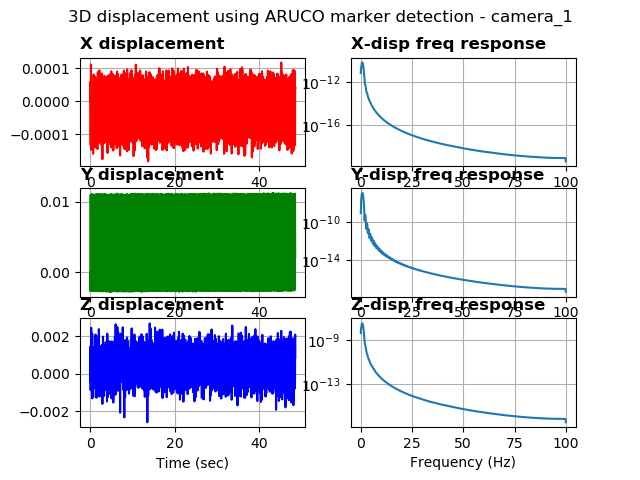

The data file committed next to this chart (first rows):
%time, field.header.seq, field.header.stamp, field.header.frame_id, field.image_seq, field.transforms0.fiducial_id, field.transforms0.transform.translation.…, field.transforms0.transform.translation.…, field.transforms0.transform.translation.…, field.transforms0.transform.rotation.x, field.transforms0.transform.rotation.y, field.transforms0.transform.rotation.z, field.transforms0.transform.rotation.w, field.transforms0.image_error, field.transforms0.object_error, field.transforms0.fiducial_area
1681064605564720392, 1, 1681064605564720392, camera_1, 3, 0, 0.09675, 0.2343, 2.955, -0.9992, -0.0121, 0.009901, 0.03585, 0.0001026, 1.55166531437722e-05, 19215
1681064605584823608, 2, 1681064605584823608, camera_1, 5, 0, 0.09681, 0.232, 2.957, -0.9995, -0.01207, 0.01036, 0.02557, 0.0008999, 0.0001361, 19224
1681064605594763517, 3, 1681064605594763517, camera_1, 6, 0, 0.09681, 0.2316, 2.956, -0.9996, -0.0119, 0.01179, 0.02227, 0.000199, 3.0081989098064864e-05, 19238
1681064605614750623, 4, 1681064605614750623, camera_1, 8, 0, 0.09677, 0.233, 2.955, -0.9994, -0.012, 0.009266, 0.03121, 0.001581, 0.0002389, 19231
1681064605624688386, 5, 1681064605624688386, camera_1, 9, 0, 0.09678, 0.2346, 2.956, -0.9993, -0.01195, 0.01254, 0.03258, 0.0002434, 3.679254046618934e-05, 19215
1681064605634798526, 6, 1681064605634798526, camera_1, 10, 0, 0.09675, 0.2366, 2.957, -0.9993, -0.01189, 0.009336, 0.0345, 0.001234, 0.0001867, 19203
1681064605644637584, 7, 1681064605644637584, camera_1, 11, 0, 0.0967, 0.2387, 2.956, -0.9992, -0.01218, 0.01014, 0.03628, 0.001993, 0.0003014, 19203
1681064605654743909, 8, 1681064605654743909, camera_1, 12, 0, 0.09672, 0.2408, 2.956, -0.9992, -0.01212, 0.009701, 0.03613, 0.001072, 0.0001622, 19201
1681064605664737462, 9, 1681064605664737462, camera_1, 13, 0, 0.09668, 0.2428, 2.957, -0.9993, -0.0122, 0.01238, 0.03207, 0.0004445, 6.726451870451285e-05, 19195
1681064605674825429, 10, 1681064605674825429, camera_1, 14, 0, 0.09666, 0.2442, 2.956, -0.9993, -0.01198, 0.01167, 0.03287, 0.0008096, 0.0001224, 19204
1681064605694746255, 11, 1681064605694746255, camera_1, 16, 0, 0.09661, 0.2452, 2.955, -0.9993, -0.0119, 0.01102, 0.03467, 0.002227, 0.0003367, 19216
1681064605714739799, 12, 1681064605714739799, camera_1, 18, 0, 0.09665, 0.244, 2.956, -0.9993, -0.01194, 0.01193, 0.03274, 0.0004699, 7.107751594262781e-05, 19202
1681064605724737644, 13, 1681064605724737644, camera_1, 19, 0, 0.09669, 0.2425, 2.957, -0.9995, -0.01196, 0.009466, 0.02882, 0.003837, 0.0005806, 19206
1681064605734744310, 14, 1681064605734744310, camera_1, 20, 0, 0.09671, 0.2405, 2.955, -0.9992, -0.01208, 0.01404, 0.03568, 0.001256, 0.0001899, 19206
1681064605744850158, 15, 1681064605744850158, camera_1, 21, 0, 0.09673, 0.2384, 2.956, -0.9992, -0.01214, 0.01309, 0.03587, 0.001295, 0.0001959, 19201
1681064605754801034, 16, 1681064605754801034, camera_1, 22, 0, 0.09678, 0.2362, 2.956, -0.9994, -0.01202, 0.01543, 0.02846, 0.0001578, 2.386189980595262e-05, 19213
1681064605765176534, 17, 1681064605765176534, camera_1, 23, 0, 0.09677, 0.2342, 2.955, -0.9993, -0.01201, 0.01047, 0.03441, 0.001265, 0.0001912, 19225
1681064605774824619, 18, 1681064605774824619, camera_1, 24, 0, 0.09686, 0.2329, 2.957, -0.9995, -0.01218, 0.01616, 0.02241, 0.0005002, 7.564914012972237e-05, 19221
1681064605784663200, 19, 1681064605784663200, camera_1, 25, 0, 0.09678, 0.2319, 2.956, -0.9995, -0.01196, 0.01292, 0.02765, 2.294895239174366e-06, 3.468727099138432e-07, 19229
1681064605794806003, 20, 1681064605794806003, camera_1, 26, 0, 0.0968, 0.2317, 2.957, -0.9996, -0.01198, 0.01239, 0.02138, 0.0008432, 0.0001275, 19233
1681064605804625511, 21, 1681064605804625511, camera_1, 27, 0, 0.09679, 0.232, 2.955, -0.9993, -0.01226, 0.01057, 0.03292, 0.001482, 0.000224, 19229
1681064605814758300, 22, 1681064605814758300, camera_1, 28, 0, 0.09677, 0.2331, 2.956, -0.9993, -0.01237, 0.01545, 0.03075, 0.0005978, 9.034930140965903e-05, 19218
1681064605824675321, 23, 1681064605824675321, camera_1, 29, 0, 0.09681, 0.2347, 2.957, -0.9994, -0.012, 0.01225, 0.03011, 0.002313, 0.0003499, 19212
1681064605834749460, 24, 1681064605834749460, camera_1, 30, 0, 0.09681, 0.2367, 2.958, -0.9995, -0.01192, 0.01176, 0.02645, 0.001401, 0.0002121, 19203
1681064605844752550, 25, 1681064605844752550, camera_1, 31, 0, 0.09673, 0.2387, 2.956, -0.9992, -0.0118, 0.007449, 0.03662, 0.00122, 0.0001845, 19205
1681064605854757785, 26, 1681064605854757785, camera_1, 32, 0, 0.09666, 0.2408, 2.955, -0.9992, -0.01199, 0.01092, 0.03598, 0.0005325, 8.049463078030248e-05, 19213
1681064605864851713, 27, 1681064605864851713, camera_1, 33, 0, 0.0967, 0.2428, 2.957, -0.9994, -0.012, 0.01299, 0.02822, 0.0009553, 0.0001445, 19208
1681064605874774932, 28, 1681064605874774932, camera_1, 34, 0, 0.09673, 0.2442, 2.957, -0.9995, -0.01176, 0.01875, 0.02174, 0.0001546, 2.3398308816529747e-05, 19200
1681064605884683370, 29, 1681064605884683370, camera_1, 35, 0, 0.09663, 0.245, 2.955, -0.9993, -0.01205, 0.00893, 0.03482, 0.000832, 0.0001258, 19211
1681064605894683122, 30, 1681064605894683122, camera_1, 36, 0, 0.09665, 0.2453, 2.956, -0.9994, -0.01187, 0.0126, 0.03009, 8.211244130507112e-05, 1.2416503767607657e-05, 19211
1681064605904685735, 31, 1681064605904685735, camera_1, 37, 0, 0.0966, 0.2449, 2.955, -0.9993, -0.01209, 0.01286, 0.03224, 0.0001462, 2.2099064401766858e-05, 19216
1681064605914715290, 32, 1681064605914715290, camera_1, 38, 0, 0.09665, 0.244, 2.956, -0.9993, -0.01195, 0.009987, 0.03375, 5.567504558712244e-05, 8.421597541946438e-06, 19204
1681064605924690246, 33, 1681064605924690246, camera_1, 39, 0, 0.0967, 0.2425, 2.957, -0.9995, -0.01224, 0.01143, 0.02803, 0.001588, 0.0002403, 19204
1681064605934738397, 34, 1681064605934738397, camera_1, 40, 0, 0.09673, 0.2406, 2.956, -0.9992, -0.01206, 0.01182, 0.03581, 0.001736, 0.0002627, 19192
1681064605944706678, 35, 1681064605944706678, camera_1, 41, 0, 0.09676, 0.2384, 2.957, -0.9993, -0.01206, 0.01161, 0.03202, 0.0005921, 8.958202570717583e-05, 19204
1681064605954684734, 36, 1681064605954684734, camera_1, 42, 0, 0.09677, 0.2362, 2.956, -0.9993, -0.01184, 0.0146, 0.03137, 3.989000106230378e-05, 6.031003880959367e-06, 19211
1681064605964686870, 37, 1681064605964686870, camera_1, 43, 0, 0.09679, 0.2344, 2.956, -0.9994, -0.01188, 0.0102, 0.03123, 0.0001562, 2.362673567048803e-05, 19216
1681064605974736928, 38, 1681064605974736928, camera_1, 44, 0, 0.09675, 0.2328, 2.955, -0.9991, -0.01213, 0.01109, 0.03914, 0.0009783, 0.0001478, 19215
1681064605984690666, 39, 1681064605984690666, camera_1, 45, 0, 0.09678, 0.2319, 2.955, -0.9994, -0.01206, 0.01121, 0.03024, 0.0004123, 6.231721775422824e-05, 19230
1681064605994750261, 40, 1681064605994750261, camera_1, 46, 0, 0.09681, 0.2316, 2.956, -0.9995, -0.01215, 0.0126, 0.02635, 0.0002961, 4.476354783103891e-05, 19231
1681064606004704713, 41, 1681064606004704713, camera_1, 47, 0, 0.09679, 0.232, 2.955, -0.9993, -0.01219, 0.009279, 0.03457, 0.0008154, 0.0001232, 19225
1681064606014758110, 42, 1681064606014758110, camera_1, 48, 0, 0.09676, 0.2331, 2.956, -0.9993, -0.01218, 0.007861, 0.03322, 6.129470421001315e-05, 9.265990174329118e-06, 19224
1681064606024717807, 43, 1681064606024717807, camera_1, 49, 0, 0.09672, 0.2345, 2.954, -0.9992, -0.01215, 0.01457, 0.03538, 0.0001067, 1.611401584183677e-05, 19227
1681064606034722328, 44, 1681064606034722328, camera_1, 50, 0, 0.09676, 0.2366, 2.956, -0.9994, -0.01198, 0.01085, 0.0308, 0.0002119, 3.2042121620351386e-05, 19214
1681064606044639825, 45, 1681064606044639825, camera_1, 51, 0, 0.09677, 0.2388, 2.957, -0.9995, -0.01224, 0.01581, 0.02385, 0.0004585, 6.937787042946365e-05, 19206
1681064606054695367, 46, 1681064606054695367, camera_1, 52, 0, 0.09674, 0.2409, 2.956, -0.9993, -0.01205, 0.009397, 0.03508, 0.0018, 0.0002723, 19198
1681064606064641714, 47, 1681064606064641714, camera_1, 53, 0, 0.09674, 0.2428, 2.958, -0.9994, -0.01195, 0.0144, 0.0286, 0.0007897, 0.0001196, 19191
1681064606074734926, 48, 1681064606074734926, camera_1, 54, 0, 0.09662, 0.2441, 2.956, -0.9993, -0.01206, 0.01283, 0.03159, 0.001041, 0.0001574, 19210
1681064606084705114, 49, 1681064606084705114, camera_1, 55, 0, 0.09663, 0.245, 2.955, -0.9993, -0.01195, 0.008719, 0.03451, 0.0006181, 9.347769216875737e-05, 19207
1681064606094722747, 50, 1681064606094722747, camera_1, 56, 0, 0.09666, 0.2453, 2.955, -0.9993, -0.01198, 0.01456, 0.03248, 0.0001264, 1.9104462463342735e-05, 19206
1681064606104670286, 51, 1681064606104670286, camera_1, 57, 0, 0.09664, 0.2449, 2.956, -0.9994, -0.01191, 0.01324, 0.03031, 0.001996, 0.0003018, 19213
1681064606114728927, 52, 1681064606114728927, camera_1, 58, 0, 0.09665, 0.2439, 2.955, -0.9993, -0.01197, 0.01127, 0.03383, 0.0001639, 2.4784005868189776e-05, 19212
1681064606124646663, 53, 1681064606124646663, camera_1, 59, 0, 0.09673, 0.2425, 2.956, -0.9995, -0.01153, 0.01477, 0.02623, 0.003696, 0.0005591, 19214
1681064606134722232, 54, 1681064606134722232, camera_1, 60, 0, 0.09671, 0.2406, 2.956, -0.9993, -0.01179, 0.01087, 0.03372, 0.00214, 0.0003237, 19204
1681064606144668102, 55, 1681064606144668102, camera_1, 61, 0, 0.0967, 0.2384, 2.956, -0.9992, -0.01218, 0.009445, 0.03599, 0.001761, 0.0002664, 19204
1681064606154672861, 56, 1681064606154672861, camera_1, 62, 0, 0.09682, 0.2362, 2.957, -0.9994, -0.01217, 0.01423, 0.02776, 0.0005859, 8.862383034573594e-05, 19210
1681064606164631128, 57, 1681064606164631128, camera_1, 63, 0, 0.09678, 0.2343, 2.956, -0.9994, -0.01212, 0.01234, 0.03156, 0.002797, 0.0004229, 19219
1681064606174759626, 58, 1681064606174759626, camera_1, 64, 0, 0.09679, 0.2328, 2.956, -0.9994, -0.0121, 0.01169, 0.03136, 0.001958, 0.000296, 19222
1681064606184664249, 59, 1681064606184664249, camera_1, 65, 0, 0.09678, 0.2318, 2.955, -0.9994, -0.01203, 0.01198, 0.03076, 0.001477, 0.0002232, 19230
1681064606194737911, 60, 1681064606194737911, camera_1, 66, 0, 0.09677, 0.2316, 2.955, -0.9995, -0.01204, 0.0105, 0.02649, 0.001173, 0.0001773, 19240
... 4,798 more rows
